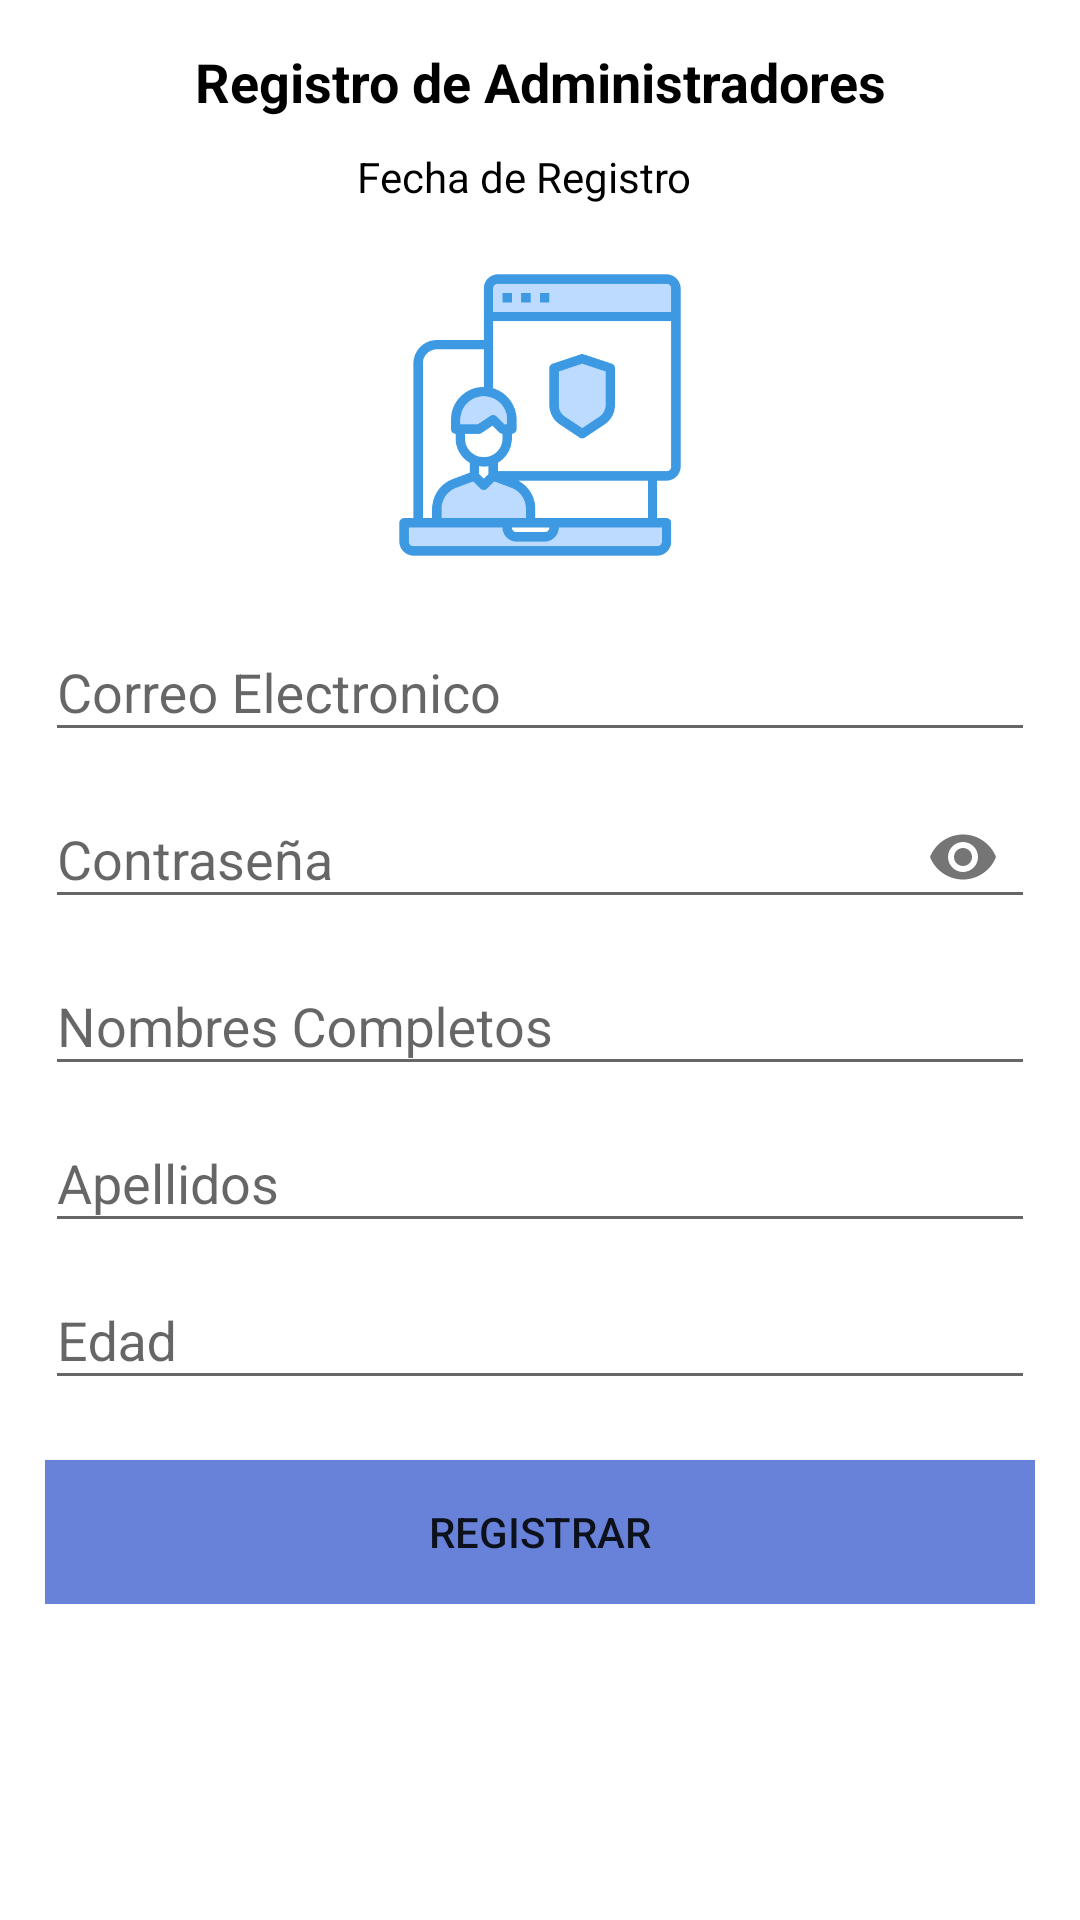

Android layout source for this screen:
<!-- AndroidManifest.xml: application theme AppTheme.NoActionBar -->
<!-- res/layout/fragment_registrar_admin.xml -->
<?xml version="1.0" encoding="utf-8"?>
<ScrollView xmlns:android="http://schemas.android.com/apk/res/android"
    xmlns:tools="http://schemas.android.com/tools"
    android:layout_width="match_parent"
    android:layout_height="match_parent"
    xmlns:app="http://schemas.android.com/apk/res-auto"
    android:background="#fff"
    tools:context=".FragmentosAdministrador.RegistrarAdmin">

    <androidx.appcompat.widget.LinearLayoutCompat
        android:layout_width="match_parent"
        android:layout_height="wrap_content"
        android:orientation="vertical"
        android:padding="15dp">

    <TextView
        android:text="@string/RegistroTXT"
        android:gravity="center"
        android:textColor="#000"
        android:textStyle="bold"
        android:textSize="18sp"
        android:layout_width="match_parent"
        android:layout_height="wrap_content"/>

        <androidx.appcompat.widget.LinearLayoutCompat
            android:layout_width="match_parent"
            android:layout_height="wrap_content"
            android:orientation="horizontal"
            android:gravity="center"
            android:layout_marginTop="10dp">
            <TextView
                android:id="@+id/FechadeRegistro"
                android:text="@string/FechadeRegistro"
                android:layout_width="wrap_content"
                android:layout_height="wrap_content"
                android:textColor="#000000"/>
            
            <androidx.appcompat.widget.AppCompatImageView
                android:layout_width="wrap_content"
                android:layout_height="wrap_content"
                android:src="@drawable/fecha"
                android:layout_marginStart="10dp"/>

        </androidx.appcompat.widget.LinearLayoutCompat>

        
        <androidx.appcompat.widget.AppCompatImageView
            android:layout_width="100dp"
            android:layout_height="100dp"
            android:layout_gravity="center"
            android:src="@drawable/admin"
            android:layout_marginTop="20dp"/>
        
    <com.google.android.material.textfield.TextInputLayout
        android:layout_width="match_parent"
        android:layout_height="wrap_content"
        android:layout_marginTop="10dp">

        <EditText
            android:id="@+id/Correo"
            android:hint="@string/Correo"
            android:inputType="textEmailAddress"
            android:layout_width="match_parent"
            android:layout_height="wrap_content"/>

    </com.google.android.material.textfield.TextInputLayout>

        <com.google.android.material.textfield.TextInputLayout
            android:layout_width="match_parent"
            android:layout_height="wrap_content"
            app:passwordToggleEnabled="true">

            <EditText
                android:id="@+id/Contraseña"
                android:hint="@string/Contraseña"
                android:inputType="textPassword"
                android:layout_width="match_parent"
                android:layout_height="wrap_content"/>

        </com.google.android.material.textfield.TextInputLayout>

        <com.google.android.material.textfield.TextInputLayout
            android:layout_width="match_parent"
            android:layout_height="wrap_content">

            <EditText
                android:id="@+id/Nombres"
                android:hint="@string/Nombres"
                android:inputType="textCapWords|textAutoCorrect"
                android:layout_width="match_parent"
                android:layout_height="wrap_content"/>

        </com.google.android.material.textfield.TextInputLayout>

        <com.google.android.material.textfield.TextInputLayout
            android:layout_width="match_parent"
            android:layout_height="wrap_content">

            <EditText
                android:id="@+id/Apellidos"
                android:hint="@string/Apellidos"
                android:inputType="textCapWords|textAutoCorrect"
                android:layout_width="match_parent"
                android:layout_height="wrap_content"/>

        </com.google.android.material.textfield.TextInputLayout>

        <com.google.android.material.textfield.TextInputLayout
            android:layout_width="match_parent"
            android:layout_height="wrap_content">

            <EditText
                android:id="@+id/Edad"
                android:hint="@string/Edad"
                android:inputType="number"
                android:layout_width="match_parent"
                android:layout_height="wrap_content"/>

        </com.google.android.material.textfield.TextInputLayout>

<Button
    android:id="@+id/Registrar"
    android:text="@string/Registrar"
    android:layout_width="match_parent"
    android:background="#6882DA"
    android:layout_height="wrap_content"
    android:layout_marginTop="20dp"/>

    </androidx.appcompat.widget.LinearLayoutCompat>

</ScrollView>
<!-- resources referenced by this layout -->
<resources>
  <!-- drawable admin: png bitmap (drawable, 15829 bytes) -->
  <string name="Apellidos">Apellidos</string>
  <string name="Correo">Correo Electronico</string>
  <string name="Edad">Edad</string>
  <string name="FechadeRegistro">Fecha de Registro</string>
  <string name="Nombres">Nombres Completos</string>
  <string name="Registrar">Registrar</string>
  <string name="RegistroTXT">Registro de Administradores</string>
  <style name="AppTheme.NoActionBar">
          <item name="windowActionBar">false</item>
          <item name="windowNoTitle">true</item>
  
      </style>
</resources>
